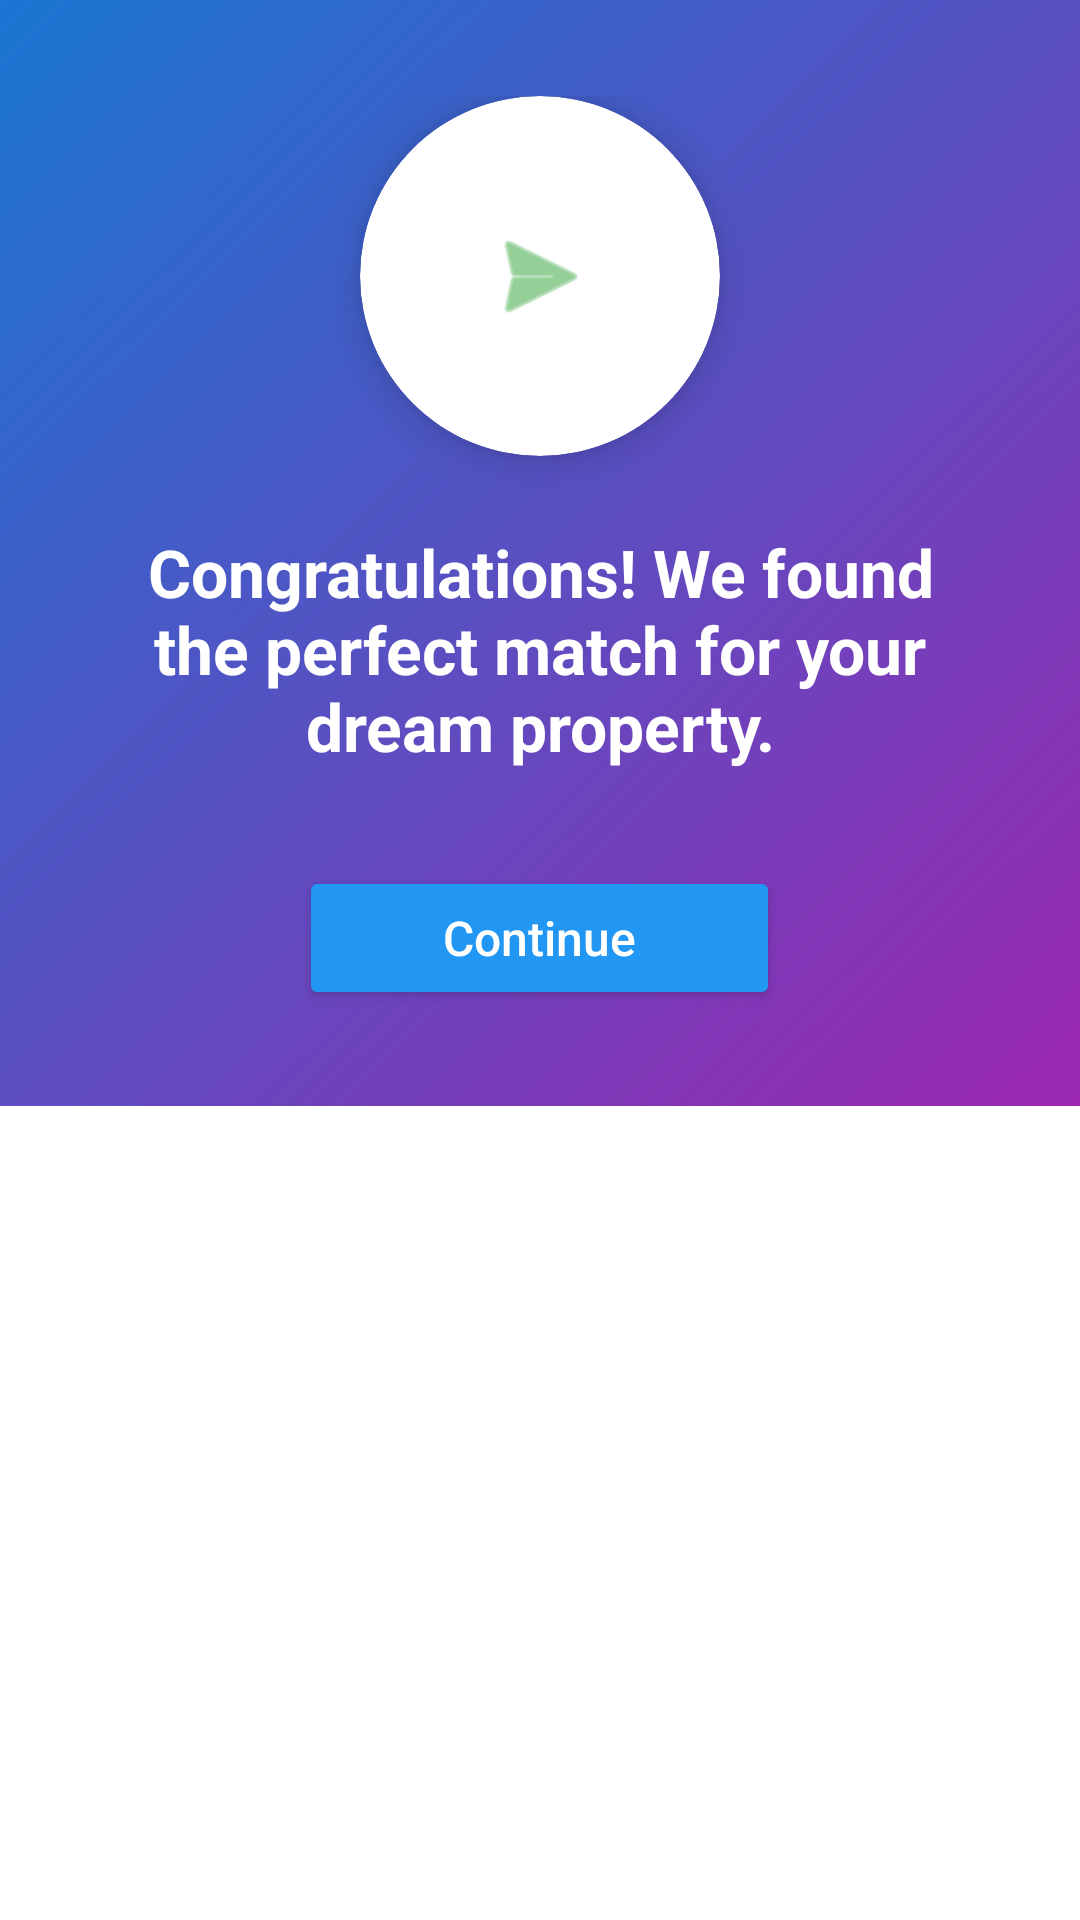

Here is an Android app screen rendered from its layout file. Give the layout XML and the strings, colors and styles it references.
<!-- AndroidManifest.xml: application theme Theme.RealEstateApp -->
<!-- res/layout/fragment_home.xml -->
<?xml version="1.0" encoding="utf-8"?>
<androidx.constraintlayout.widget.ConstraintLayout
    xmlns:android="http://schemas.android.com/apk/res/android"
    xmlns:app="http://schemas.android.com/apk/res-auto"
    android:layout_width="match_parent"
    android:layout_height="match_parent"
    android:background="@android:color/white">

    
    <View
        android:id="@+id/backgroundGradient"
        android:layout_width="0dp"
        android:layout_height="0dp"
        android:background="@drawable/gradient_background"
        app:layout_constraintBottom_toBottomOf="parent"
        app:layout_constraintEnd_toEndOf="parent"
        app:layout_constraintStart_toStartOf="parent"
        app:layout_constraintTop_toTopOf="parent"
        android:alpha="0"
        android:animation="@anim/fade_in" />

    
    <View
        android:layout_width="150dp"
        android:layout_height="150dp"
        android:background="@drawable/circle_orange"
        app:layout_constraintStart_toStartOf="parent"
        app:layout_constraintTop_toTopOf="parent"
        android:translationX="-75dp"
        android:translationY="-75dp" />

    
    <View
        android:layout_width="120dp"
        android:layout_height="120dp"
        android:background="@drawable/circle_pink"
        app:layout_constraintEnd_toEndOf="parent"
        app:layout_constraintBottom_toBottomOf="parent"
        android:translationX="60dp"
        android:translationY="60dp" />

    
    <androidx.recyclerview.widget.RecyclerView
        android:id="@+id/chatRecyclerView"
        android:layout_width="0dp"
        android:layout_height="0dp"
        android:layout_marginHorizontal="16dp"
        android:layout_marginTop="16dp"
        android:background="@android:color/transparent"
        app:layoutManager="androidx.recyclerview.widget.LinearLayoutManager"
        app:layout_constraintTop_toTopOf="parent"
        app:layout_constraintBottom_toTopOf="@id/optionsContainer"
        app:layout_constraintStart_toStartOf="parent"
        app:layout_constraintEnd_toEndOf="parent" />

    
    <androidx.recyclerview.widget.RecyclerView
        android:id="@+id/propertyRecyclerView"
        android:layout_width="0dp"
        android:layout_height="0dp"
        android:layout_marginHorizontal="16dp"
        android:layout_marginTop="16dp"
        android:visibility="gone"
        app:layoutManager="androidx.recyclerview.widget.LinearLayoutManager"
        app:layout_constraintTop_toTopOf="parent"
        app:layout_constraintBottom_toBottomOf="parent"
        app:layout_constraintStart_toStartOf="parent"
        app:layout_constraintEnd_toEndOf="parent" />

    
    <LinearLayout
        android:id="@+id/optionsContainer"
        android:layout_width="0dp"
        android:layout_height="wrap_content"
        android:layout_marginHorizontal="16dp"
        android:layout_marginBottom="16dp"
        android:orientation="horizontal"
        android:gravity="center"
        app:layout_constraintBottom_toBottomOf="parent"
        app:layout_constraintStart_toStartOf="parent"
        app:layout_constraintEnd_toEndOf="parent">

        <Button
            android:id="@+id/option1Button"
            android:layout_width="0dp"
            android:layout_height="wrap_content"
            android:layout_weight="1"
            android:layout_marginEnd="8dp"
            android:text="Buy"
            android:backgroundTint="@color/orange_500"
            android:textColor="@android:color/white"
            android:textStyle="bold"
            android:visibility="gone" />

        <Button
            android:id="@+id/option2Button"
            android:layout_width="0dp"
            android:layout_height="wrap_content"
            android:layout_weight="1"
            android:layout_marginStart="8dp"
            android:text="Rent"
            android:backgroundTint="@color/pink_500"
            android:textColor="@android:color/white"
            android:textStyle="bold"
            android:visibility="gone" />

    </LinearLayout>

    
    <include
        android:id="@+id/successMessageContainer"
        layout="@layout/success_message_layout"
        android:layout_width="wrap_content"
        android:layout_height="wrap_content"
        app:layout_constraintTop_toTopOf="parent"
        app:layout_constraintStart_toStartOf="parent"
        app:layout_constraintEnd_toEndOf="parent" />

</androidx.constraintlayout.widget.ConstraintLayout>
<!-- res/layout/success_message_layout.xml (included above) -->
<?xml version="1.0" encoding="utf-8"?>
<androidx.constraintlayout.widget.ConstraintLayout xmlns:android="http://schemas.android.com/apk/res/android"
    xmlns:app="http://schemas.android.com/apk/res-auto"
    xmlns:tools="http://schemas.android.com/tools"
    android:layout_width="match_parent"
    android:layout_height="match_parent"
    android:background="@drawable/gradient_background">

    
    <LinearLayout
        android:id="@+id/successView"
        android:layout_width="match_parent"
        android:layout_height="wrap_content"
        android:orientation="vertical"
        android:gravity="center"
        android:padding="32dp"
        app:layout_constraintBottom_toBottomOf="parent"
        app:layout_constraintEnd_toEndOf="parent"
        app:layout_constraintStart_toStartOf="parent"
        app:layout_constraintTop_toTopOf="parent">

        
        <androidx.cardview.widget.CardView
            android:layout_width="120dp"
            android:layout_height="120dp"
            app:cardCornerRadius="60dp"
            app:cardElevation="8dp"
            app:cardBackgroundColor="#FFFFFF">

            <ImageView
                android:layout_width="match_parent"
                android:layout_height="match_parent"
                android:padding="25dp"
                android:src="@android:drawable/ic_menu_send"
                android:contentDescription="Success"
                android:tint="#4CAF50" />
        </androidx.cardview.widget.CardView>

        <TextView
            android:id="@+id/successMessage"
            android:layout_width="wrap_content"
            android:layout_height="wrap_content"
            android:layout_marginTop="24dp"
            android:text="Congratulations! We found the perfect match for your dream property."
            android:textAlignment="center"
            android:textColor="@android:color/white"
            android:textSize="22sp"
            android:textStyle="bold" />

        <Button
            android:id="@+id/continueButton"
            android:layout_width="wrap_content"
            android:layout_height="wrap_content"
            android:layout_marginTop="32dp"
            android:paddingStart="48dp"
            android:paddingEnd="48dp"
            android:paddingTop="12dp"
            android:paddingBottom="12dp"
            android:text="Continue"
            android:textAllCaps="false"
            android:textSize="16sp"
            android:textColor="@android:color/white"
            app:cardCornerRadius="24dp"
            android:backgroundTint="#2196F3" />
    </LinearLayout>

</androidx.constraintlayout.widget.ConstraintLayout>
<!-- resources referenced by this layout -->
<resources>
  <color name="orange_500">#FF9800</color>
  <color name="pink_500">#E91E63</color>
  <!-- drawable gradient_background (drawable) -->
  <?xml version="1.0" encoding="utf-8"?>
  <shape xmlns:android="http://schemas.android.com/apk/res/android"
      android:shape="rectangle">
      <gradient
          android:angle="135"
          android:endColor="#FF1976D2"
          android:startColor="#FF9C27B0"
          android:type="linear" />
  </shape>
  <style name="Theme.RealEstateApp" parent="Theme.MaterialComponents.Light.NoActionBar">
          
          <item name="colorPrimary">#0288D1</item>
          <item name="colorPrimaryVariant">#01579B</item>
          <item name="colorOnPrimary">@android:color/white</item>
          
          <item name="colorSecondary">#26A69A</item>
          <item name="colorSecondaryVariant">#00796B</item>
          <item name="colorOnSecondary">@android:color/black</item>
          
          <item name="android:statusBarColor">?attr/colorPrimaryVariant</item>
          
          <item name="android:textColorPrimary">@android:color/black</item>
          <item name="android:textColorSecondary">@android:color/darker_gray</item>
          
          <item name="android:windowBackground">@android:color/white</item>
          
          <item name="android:windowActivityTransitions">true</item>
  
          
          <item name="materialButtonStyle">@style/ModernButton</item>
          <item name="bottomNavigationStyle">@style/ModernBottomNav</item>
          <item name="cardViewStyle">@style/ModernCardView</item>
          <item name="textInputStyle">@style/ModernTextInput</item>
      </style>
  <style name="ModernButton" parent="Widget.MaterialComponents.Button">
          <item name="cornerRadius">12dp</item>
          <item name="android:textAllCaps">false</item>
          <item name="android:letterSpacing">0.05</item>
      </style>
  <style name="ModernBottomNav" parent="Widget.MaterialComponents.BottomNavigationView">
          <item name="itemIconTint">@color/bottom_nav_color</item>
          <item name="itemTextColor">@color/bottom_nav_color</item>
          <item name="itemBackground">@android:color/transparent</item>
          <item name="labelVisibilityMode">labeled</item>
      </style>
  <style name="ModernCardView" parent="Widget.MaterialComponents.CardView">
          <item name="cardCornerRadius">16dp</item>
          <item name="cardElevation">4dp</item>
          <item name="contentPadding">16dp</item>
      </style>
  <style name="ModernTextInput" parent="Widget.MaterialComponents.TextInputLayout.OutlinedBox">
          <item name="boxStrokeColor">@color/colorPrimary</item>
          <item name="hintTextColor">@color/colorPrimary</item>
          <item name="boxCornerRadiusTopStart">12dp</item>
          <item name="boxCornerRadiusTopEnd">12dp</item>
          <item name="boxCornerRadiusBottomStart">12dp</item>
          <item name="boxCornerRadiusBottomEnd">12dp</item>
      </style>
  <color name="colorPrimary">#2196F3</color>
</resources>
